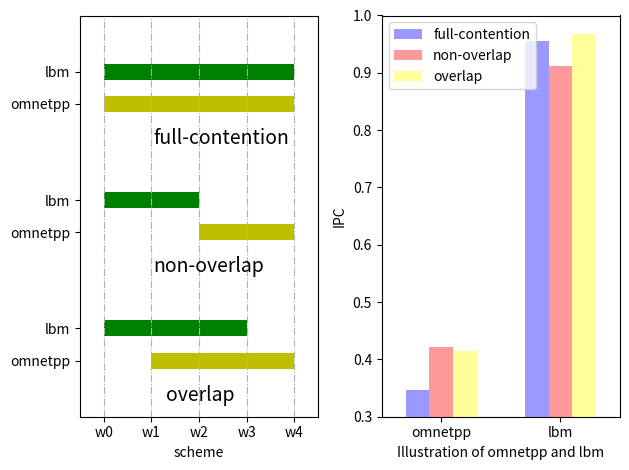

Recreate this plot in Python.
import numpy as np
import matplotlib.pyplot as plt


n_groups = 2

over = (0.415268,0.967625)
noover = (0.421380,0.912704)
full = (0.347465,0.954963)

#fig, ax = plt.subplots()

index = np.arange(n_groups)
bar_width = 0.2

index_2 = (40,80,120,160);
opacity = 0.4
ax = plt.subplot(1,2,1);

ax.broken_barh([(20, 160)], (26, 1), facecolors='g')
ax.broken_barh([(20, 160)], (24, 1), facecolors='y')

ax.broken_barh([(20, 80)], (18, 1), facecolors='g')
ax.broken_barh([(100, 80)], (16, 1), facecolors='y')

ax.broken_barh([(20, 120)], (10, 1), facecolors='g')
ax.broken_barh([(60, 120)], (8, 1), facecolors='y')

ax.set_ylim(5, 30)
ax.set_xlim(0, 200)
ax.set_xlabel('scheme')
ax.set_yticks([8.5,10.5,16.5,18.5,24.5,26.5])
ax.set_yticklabels(['omnetpp', 'lbm','omnetpp','lbm','omnetpp','lbm'])
ax.set_xticks([20,60,100,140,180]);


ax.set_xticklabels(['w0', 'w1', 'w2', 'w3', 'w4'])
ax.grid(axis='x',linestyle='-.')
#plt.xticks(index_2, ('w1','w2','w3','w4'))
ax.annotate('full-contention', (62, 22),fontsize=14)
ax.annotate('non-overlap', (62, 14),fontsize=14)
ax.annotate('overlap', (72, 6),fontsize=14)

plt.subplot(1,2,2);
rects1 = plt.bar(0.3+index, full, bar_width,
                 alpha=opacity,
                 color='blue',
                 label='full-contention')

rects2 = plt.bar(0.3+index+bar_width, noover, bar_width,
                 alpha=0.4,
                 color='red',
                 label='non-overlap')

rects3 = plt.bar(0.3+index+bar_width*2, over, bar_width,
                 alpha=0.4,
                 color='yellow',
                 label='overlap')


plt.axis([0,2,0.3,1])
plt.xlabel('Illustration of omnetpp and lbm')
plt.ylabel('IPC')
plt.xticks(0.2+index + bar_width*1.5, ('omnetpp', 'lbm'))
#plt.legend()
plt.legend(loc='upper left')

plt.tight_layout()
plt.show()
